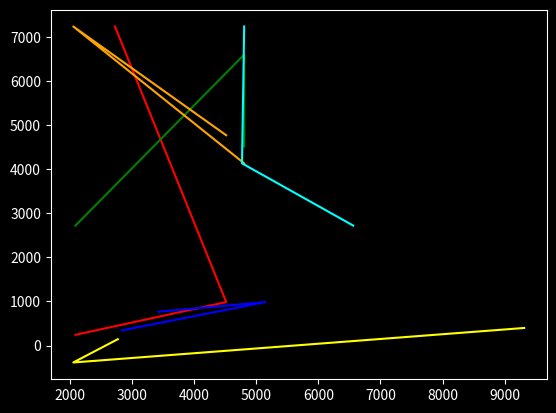
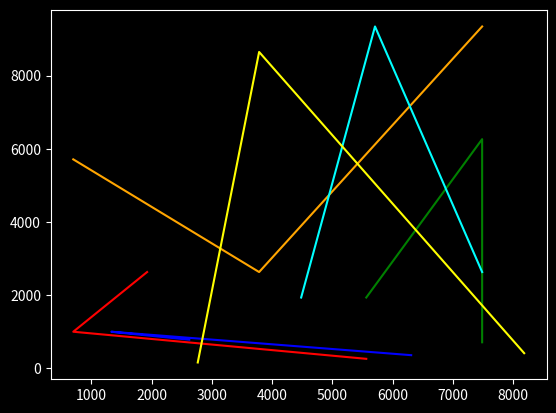
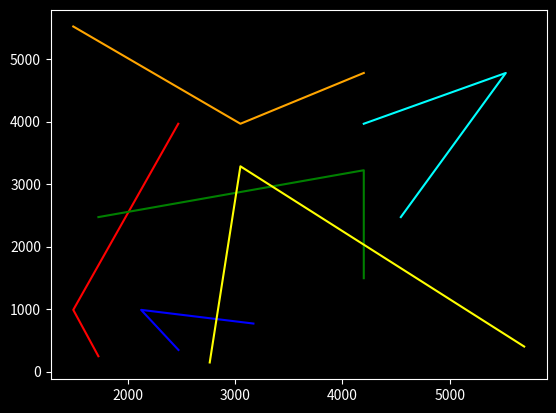
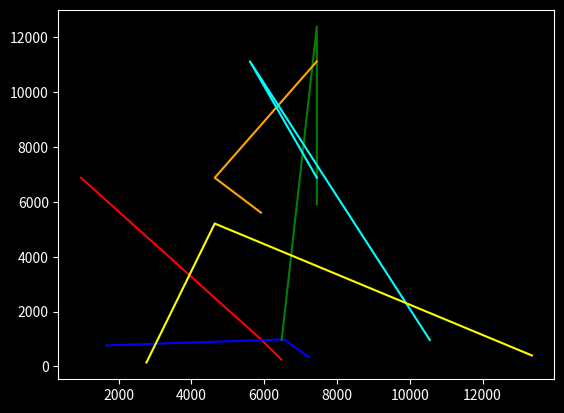
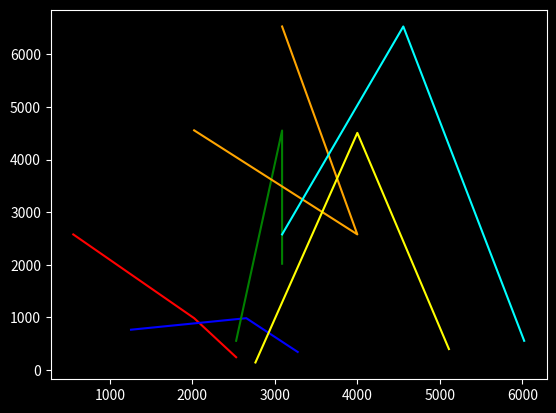
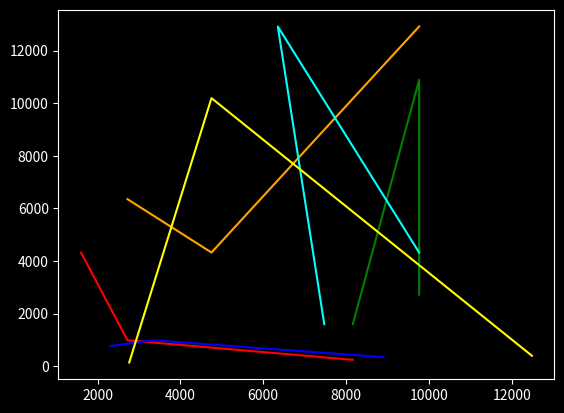
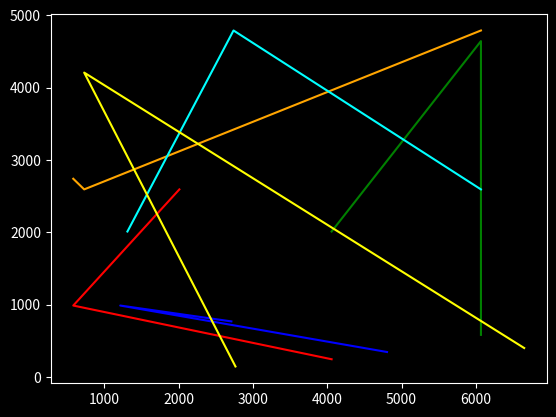
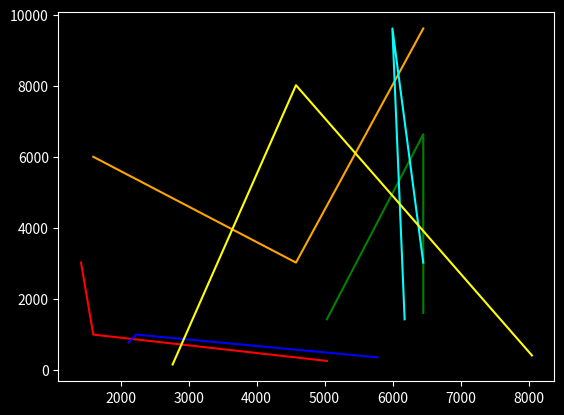
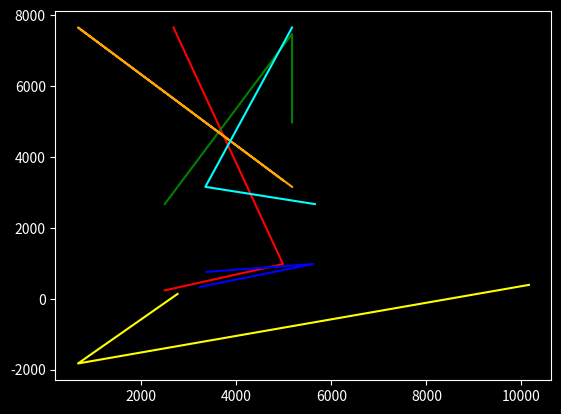
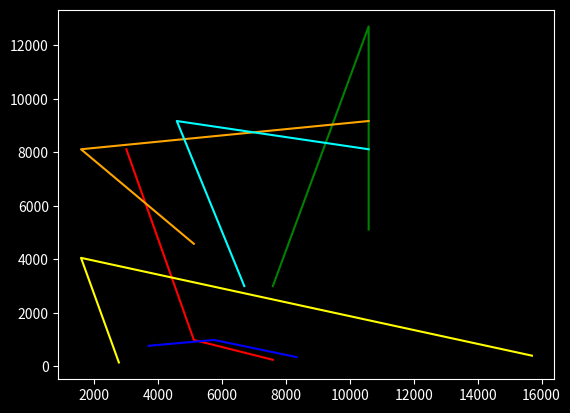
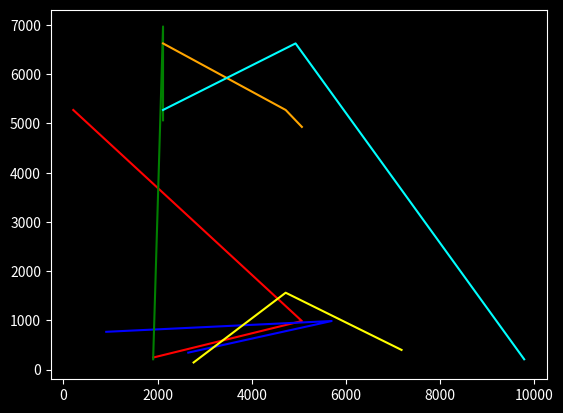
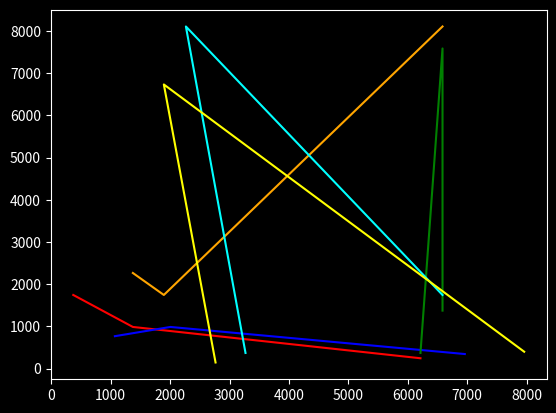
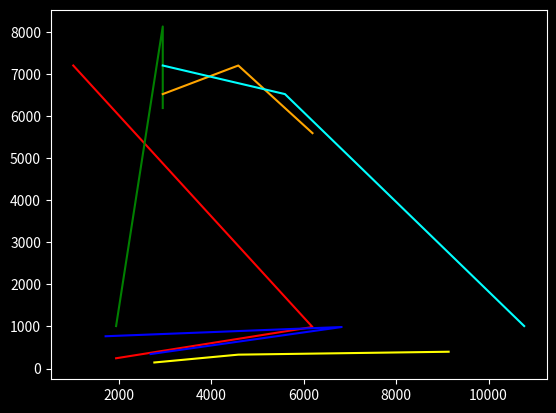
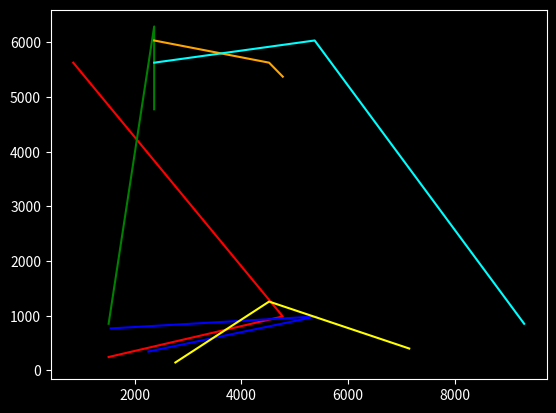
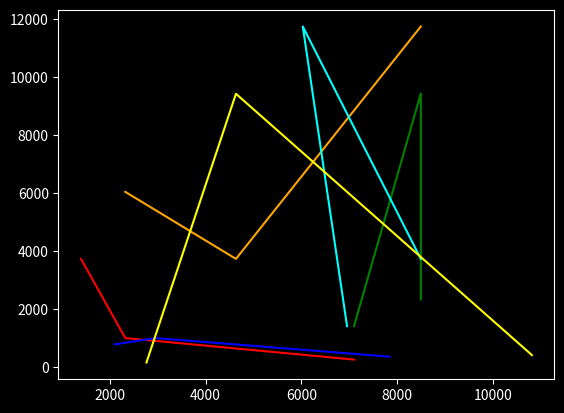
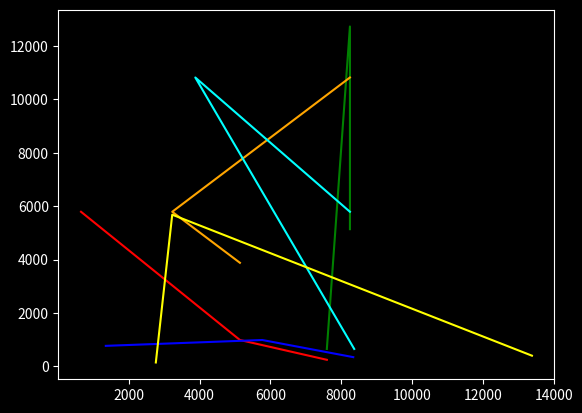

Python code for these plots, in order:
#!/usr/bin/env python3
# -*- coding: utf-8 -*-
"""
Created on Fri Feb  5 09:44:36 2021

@author: smaran
"""


from matplotlib import pyplot as plt

plt.style.use('dark_background')
import random

for x in range(50):
    
       
    a=random.randint(200,3000)
    b=random.randint(300,7000)
    c=random.randint(100,9000)
    d=random.randint(400,5000)
   

    plt.plot([a,b,c],[a+b,987,245],'red')
    plt.plot([746+c,632+b,700+a],[345,987,768],'blue')
    plt.plot([c,c+a,a+c],[a,b+c,b],'green')
    plt.plot([b,d,c+a],[d+a,b+a,c+d],'orange')
    plt.plot([c+a,d+a,d+b],[a+b,c+d,a],'cyan')
    plt.plot([2765,d,a+b+c],[145,d+c-b,400],'yellow')
    plt.show()
    plt.clf()


#Showing what we plotted
plt.show()
